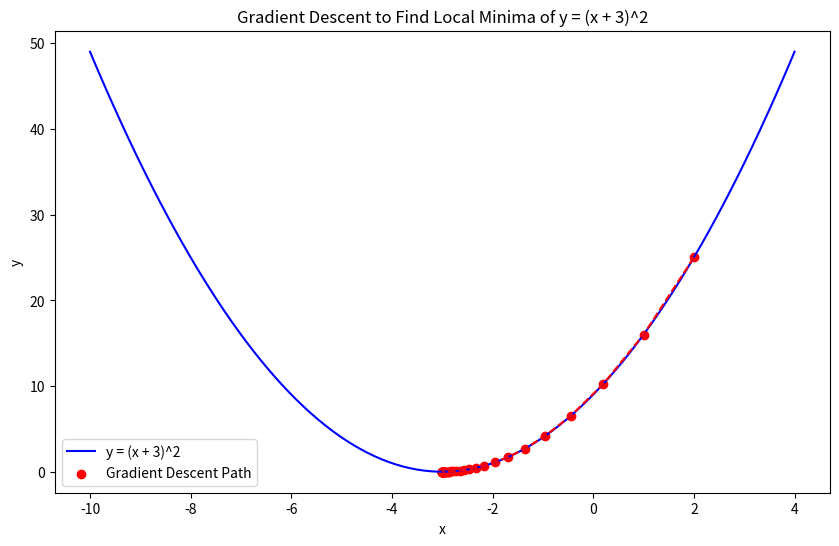

Write Python code to recreate this figure.
# Import necessary libraries
import numpy as np
import matplotlib.pyplot as plt

# Define the function and its derivative
def function(x):
    return (x + 3) ** 2

def derivative(x):
    return 2 * (x + 3)

# Gradient Descent parameters
learning_rate = 0.1  # Step size
n_iterations = 50    # Number of iterations
x_start = 2          # Starting point

# Lists to store x values and corresponding y values for visualization
x_values = [x_start]
y_values = [function(x_start)]

# Gradient Descent Loop
x = x_start
for i in range(n_iterations):
    gradient = derivative(x)           # Compute the gradient at the current point
    x = x - learning_rate * gradient    # Update x value
    y = function(x)                     # Compute y for the updated x

    # Append updated values for visualization
    x_values.append(x)
    y_values.append(y)

# Plot the function and the path of gradient descent
x_range = np.linspace(-10, 4, 100)
y_range = function(x_range)

plt.figure(figsize=(10, 6))
plt.plot(x_range, y_range, label="y = (x + 3)^2", color="blue")
plt.scatter(x_values, y_values, color="red", label="Gradient Descent Path")
plt.plot(x_values, y_values, color="red", linestyle="--")
plt.title("Gradient Descent to Find Local Minima of y = (x + 3)^2")
plt.xlabel("x")
plt.ylabel("y")
plt.legend()

# Show the plot
plt.show()

# Print final results
print(f"Local minimum occurs at x = {x_values[-1]:.4f}, y = {y_values[-1]:.4f}")